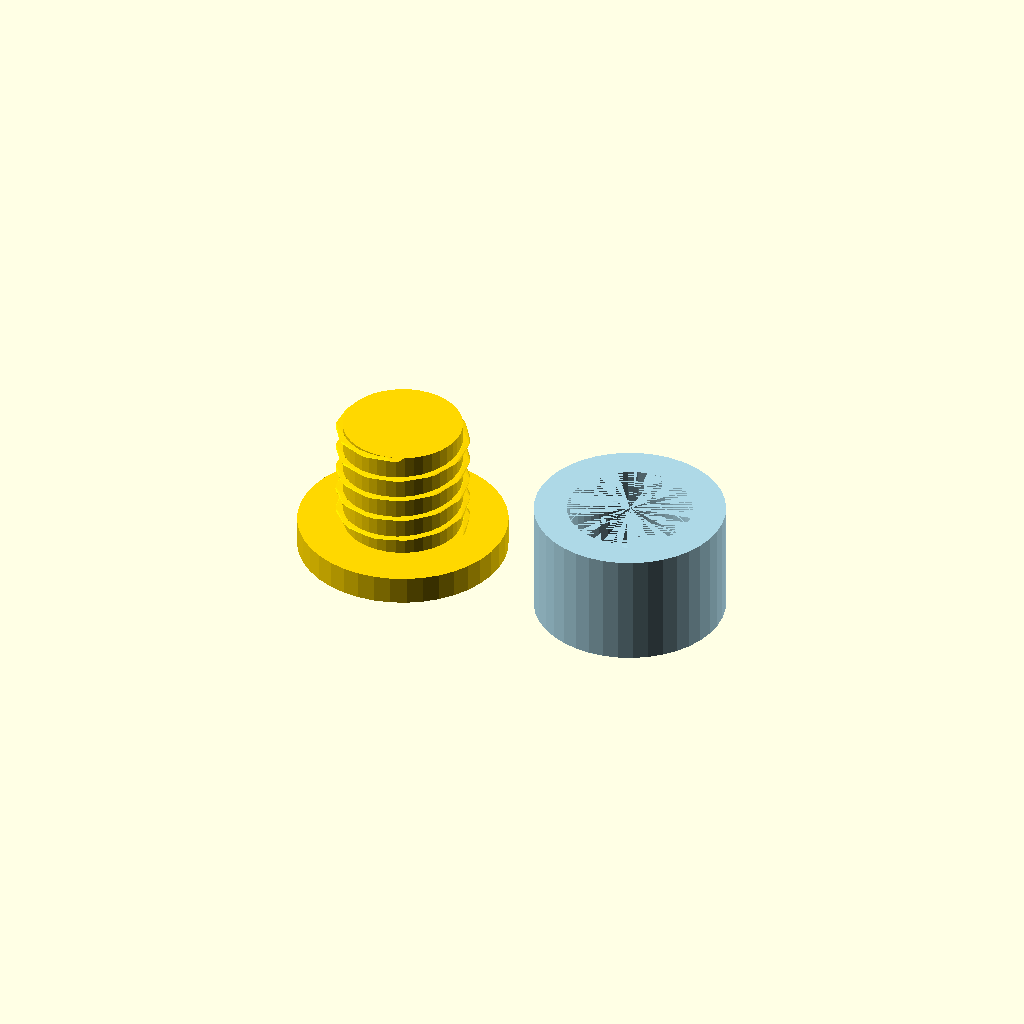
Cell 1: rendered with the file's own defaults.
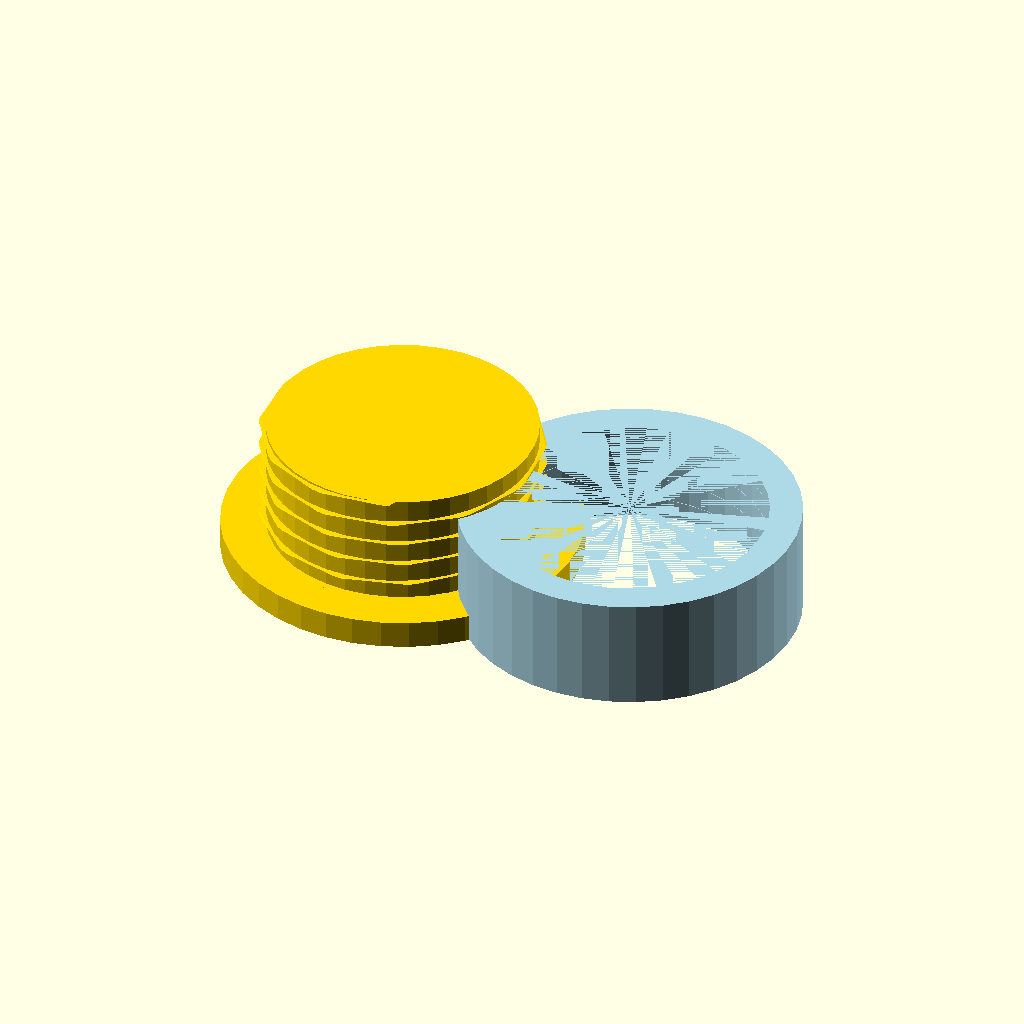
Cell 2: the same model with nominal_diameter = 30.
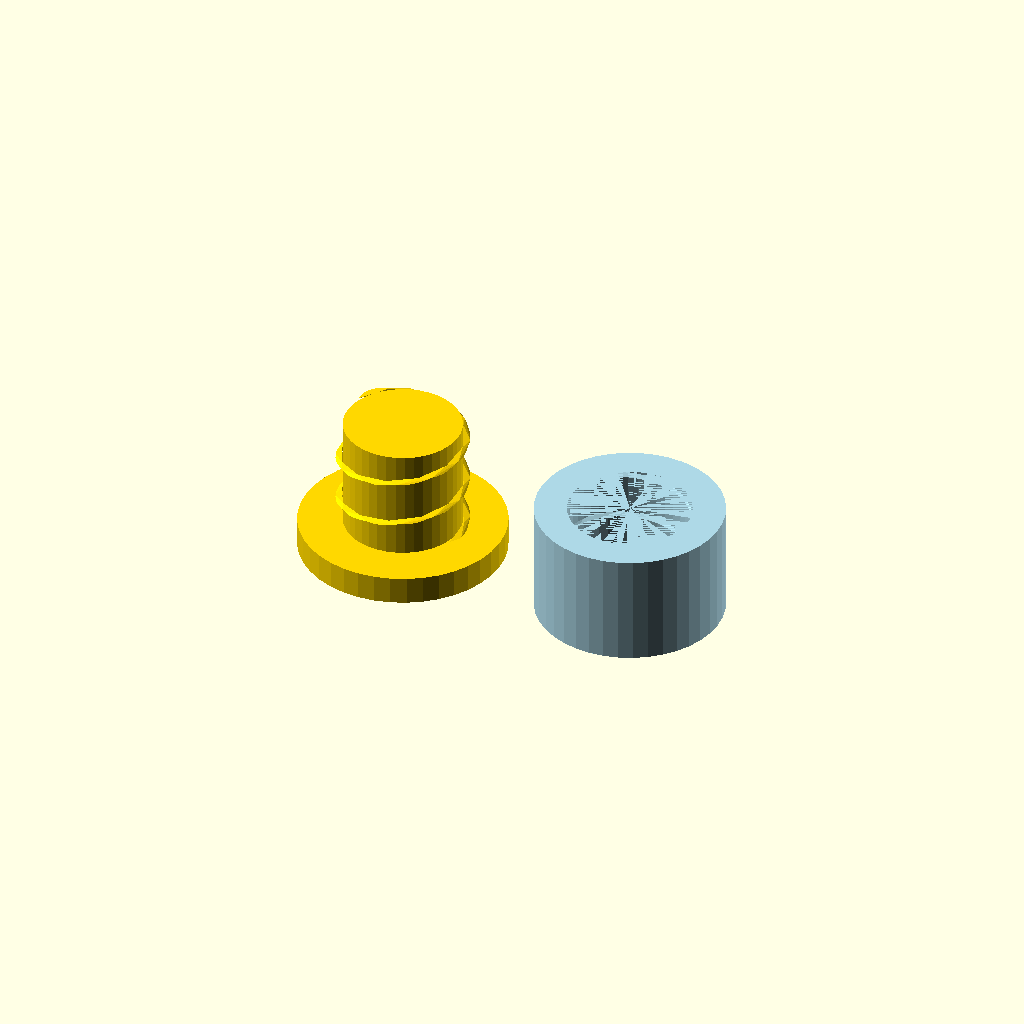
Cell 3 — pitch set to 5, the other parameters unchanged.
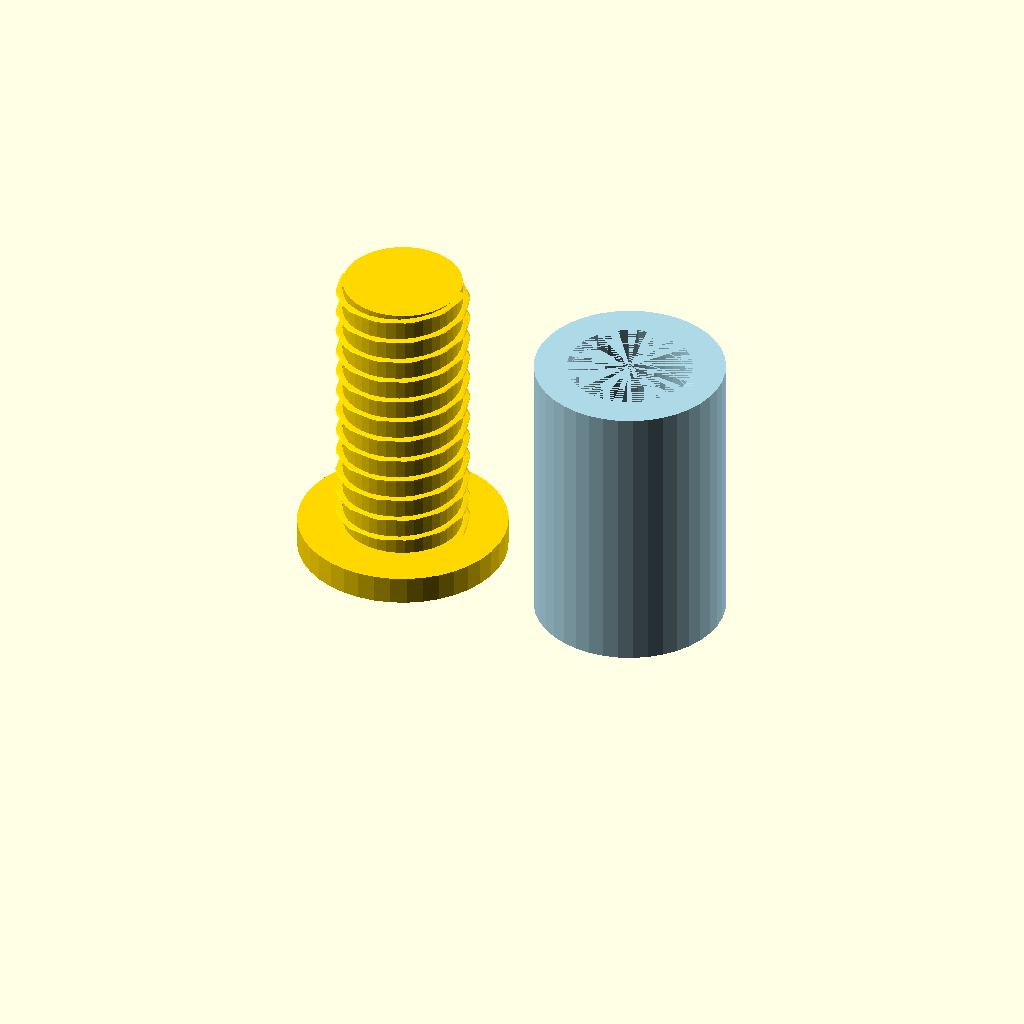
Cell 4: the same model with thread_length = 30.
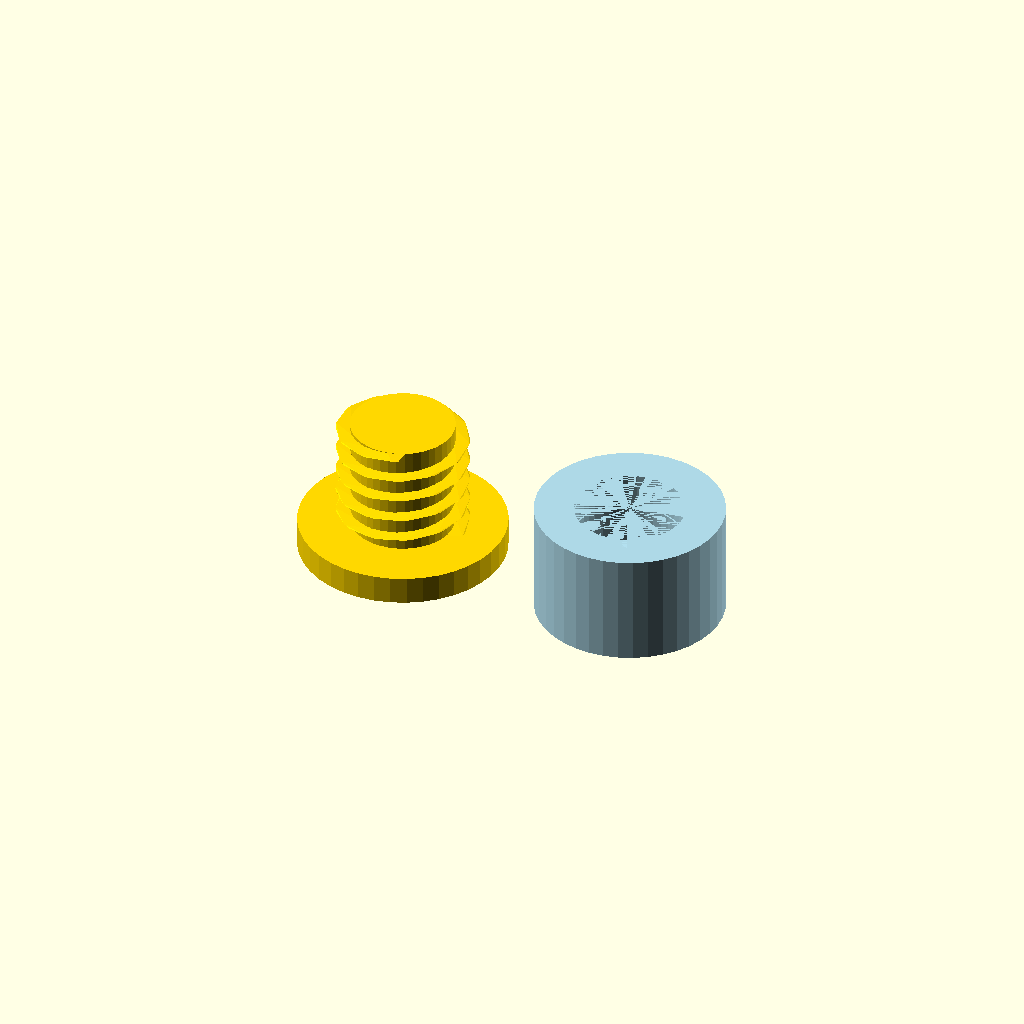
Cell 5: the same model with thread_depth = 1.5.
All cells are drawn from one camera (rotation 55°, 0°, 25°, orthographic, colour scheme Cornfield), so only the parameter changes between them.
The OpenSCAD source (assets/reference-parts/threaded-connector.scad):
/*
 * Dependency-free printable thread reference.
 * Use as a fit coupon before integrating the modules into a larger part.
 */

/* [Thread] */
nominal_diameter = 14; // [8:0.5:30]
pitch = 2.5; // [1.2:0.1:5]
thread_length = 12; // [6:1:30]
thread_depth = 0.75; // [0.4:0.05:1.5]
fit_clearance = 0.30; // [0.15:0.05:0.6]

/* [Display] */
part = "demo"; // [demo, male, female, assembled]

/* [Hidden] */
$fn = 40;
thread_quality = 12;
epsilon = 0.02;

module helical_ridge(major_d, thread_pitch, length, depth, clearance = 0) {
    minor_r = major_d / 2 - depth;
    turns = length / thread_pitch;
    slices = max(24, ceil(turns * thread_quality));
    crest_half = thread_pitch * 0.14;

    intersection() {
        cylinder(d = major_d + 2 * clearance, h = length);
        linear_extrude(
            height = length,
            twist = -360 * turns,
            slices = slices,
            convexity = 12
        )
        offset(delta = clearance)
            polygon([
                [minor_r, -thread_pitch * 0.36],
                [major_d / 2, -crest_half],
                [major_d / 2,  crest_half],
                [minor_r,  thread_pitch * 0.36]
            ]);
    }
}

module male_thread(major_d = nominal_diameter,
                   thread_pitch = pitch,
                   length = thread_length,
                   depth = thread_depth,
                   clearance = 0) {
    union() {
        cylinder(d = major_d - 2 * depth + 2 * clearance, h = length);
        helical_ridge(major_d, thread_pitch, length, depth, clearance);
    }
}

module female_thread_body(major_d = nominal_diameter,
                          thread_pitch = pitch,
                          length = thread_length,
                          depth = thread_depth,
                          clearance = fit_clearance,
                          wall = 3) {
    difference() {
        cylinder(d = major_d + 2 * wall, h = length);
        male_thread(
            major_d = major_d,
            thread_pitch = thread_pitch,
            length = length,
            depth = depth,
            clearance = clearance
        );
        translate([0, 0, -epsilon])
            cylinder(
                d1 = major_d + 2 * clearance + 1.2,
                d2 = major_d - 2 * depth + 2 * clearance,
                h = min(1.2, length / 4) + epsilon
            );
    }
}

module male_coupon() {
    union() {
        cylinder(d = nominal_diameter + 8, h = 3);
        translate([0, 0, 3]) male_thread();
    }
}

module female_coupon() {
    female_thread_body();
}

if (part == "male") {
    male_coupon();
} else if (part == "female") {
    female_coupon();
} else if (part == "assembled") {
    male_coupon();
    translate([0, 0, 3]) female_coupon();
} else if (part == "demo") {
    color("gold") translate([-13, 0, 0]) male_coupon();
    color("lightblue") translate([13, 0, 0]) female_coupon();
}
Parameter table extracted from the source (name, type, default, range or options):
nominal_diameter: number, default 14, range 8 to 30, step 0.5
pitch: number, default 2.5, range 1.2 to 5, step 0.1
thread_length: number, default 12, range 6 to 30, step 1
thread_depth: number, default 0.75, range 0.4 to 1.5, step 0.05
fit_clearance: number, default 0.3, range 0.15 to 0.6, step 0.05
part: string, default "demo", options "demo", "male", "female", "assembled"
